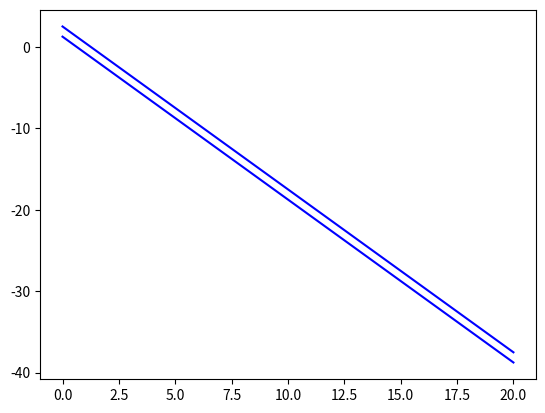

Write the Python code that produced this figure.
## 2. Inconsistent Systems ##

import numpy as np
import matplotlib.pyplot as plt

x = np.linspace(0, 20, 1000)
y1 = -2*x + 5/4
y2 = -2*x + 5/2

plt.plot(x, y1, c='blue')
plt.plot(x, y2, c='blue')


## 3. Singular Matrix ##

x = np.linspace(0, 1, 10)
y = x + 1


## 5. Homogenous Systems ##

def test_homog(x3):
    x1 = 4/3 * x3
    x2 = 0
    return (3*x1 + 5*x2 -4*x3 == 0) and (x2*3 == 0)

b_one = test_homog(111)
b_two = test_homog(-10)
